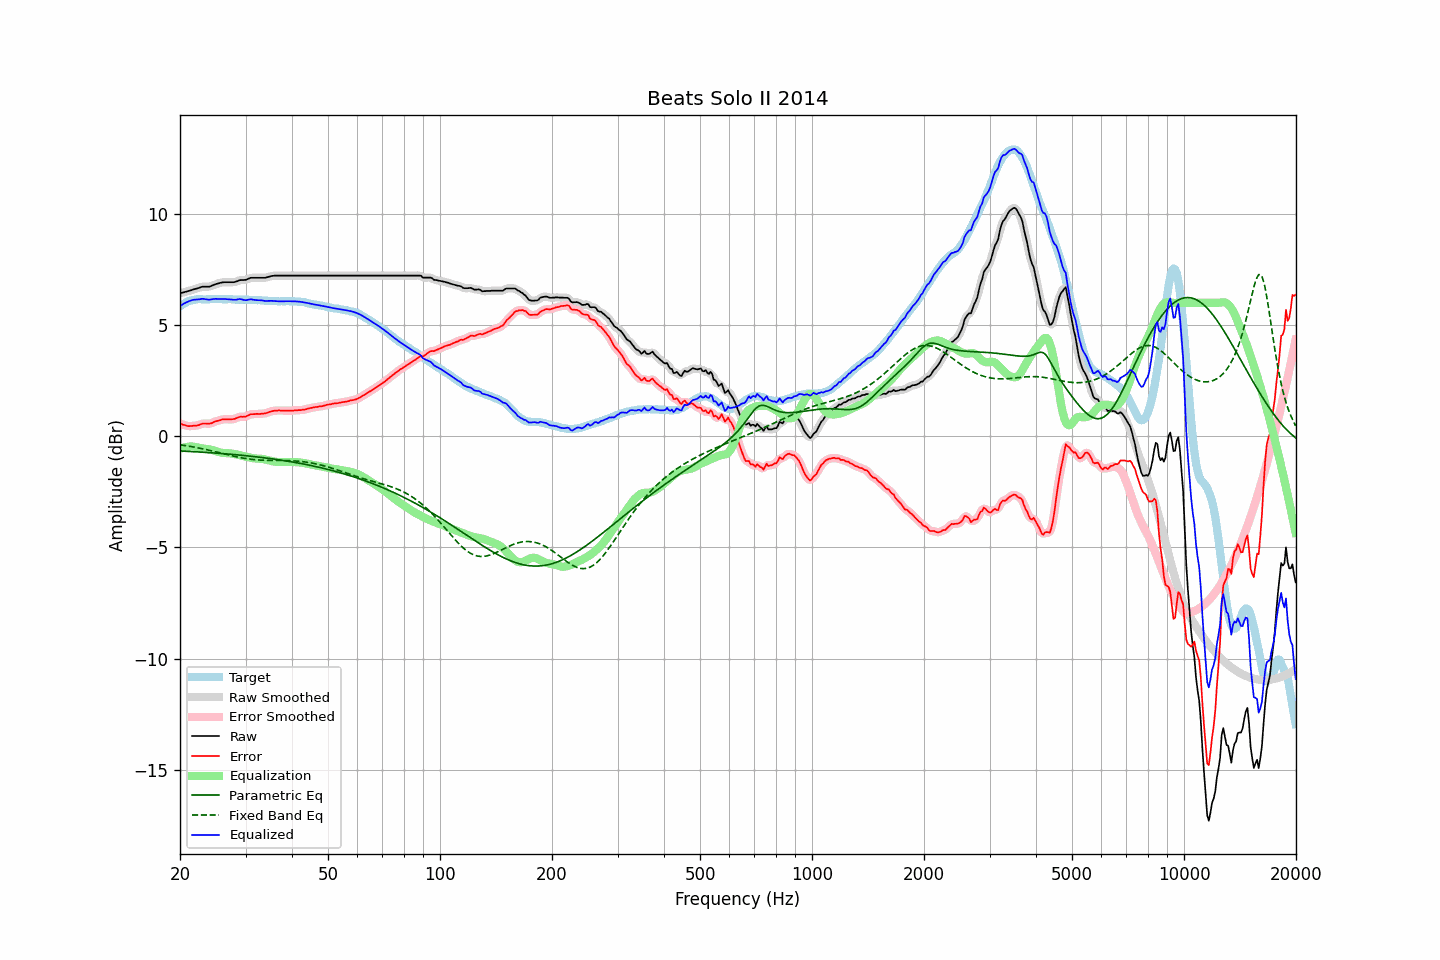

Source data for this figure (header and first rows):
frequency, raw, error, smoothed, error_smoothed, equalization, parametric_eq, fixed_band_eq, equalized_raw, equalized_smoothed, target
20.00, 6.43, 0.58, 6.43, 0.58, -0.57, -0.66, -0.38, 5.86, 5.86, 5.85
20.20, 6.45, 0.55, 6.45, 0.55, -0.54, -0.67, -0.39, 5.91, 5.91, 5.90
20.40, 6.47, 0.52, 6.47, 0.52, -0.52, -0.67, -0.41, 5.95, 5.95, 5.95
20.61, 6.49, 0.51, 6.49, 0.50, -0.50, -0.67, -0.42, 5.99, 5.99, 5.98
20.81, 6.51, 0.48, 6.51, 0.48, -0.48, -0.68, -0.43, 6.03, 6.03, 6.03
21.02, 6.53, 0.46, 6.53, 0.46, -0.47, -0.68, -0.44, 6.06, 6.06, 6.07
21.23, 6.55, 0.46, 6.55, 0.46, -0.46, -0.68, -0.45, 6.09, 6.09, 6.09
21.44, 6.57, 0.46, 6.57, 0.46, -0.46, -0.69, -0.46, 6.11, 6.11, 6.11
21.66, 6.60, 0.47, 6.60, 0.47, -0.46, -0.69, -0.48, 6.14, 6.13, 6.13
21.87, 6.62, 0.48, 6.62, 0.47, -0.47, -0.70, -0.49, 6.15, 6.15, 6.14
22.09, 6.64, 0.48, 6.64, 0.48, -0.49, -0.70, -0.50, 6.15, 6.15, 6.16
22.31, 6.66, 0.49, 6.66, 0.49, -0.50, -0.70, -0.52, 6.16, 6.16, 6.17
22.54, 6.68, 0.51, 6.69, 0.52, -0.52, -0.71, -0.53, 6.16, 6.16, 6.17
22.76, 6.71, 0.54, 6.71, 0.54, -0.53, -0.71, -0.55, 6.18, 6.17, 6.17
22.99, 6.73, 0.57, 6.72, 0.56, -0.54, -0.72, -0.56, 6.19, 6.18, 6.16
23.22, 6.73, 0.57, 6.73, 0.57, -0.55, -0.72, -0.58, 6.18, 6.18, 6.16
23.45, 6.73, 0.57, 6.73, 0.57, -0.56, -0.73, -0.59, 6.17, 6.17, 6.16
23.69, 6.73, 0.57, 6.73, 0.57, -0.57, -0.73, -0.61, 6.15, 6.15, 6.16
23.92, 6.73, 0.57, 6.74, 0.57, -0.59, -0.74, -0.63, 6.14, 6.15, 6.16
24.16, 6.75, 0.58, 6.75, 0.58, -0.60, -0.74, -0.64, 6.15, 6.15, 6.17
24.40, 6.78, 0.60, 6.78, 0.60, -0.61, -0.75, -0.66, 6.17, 6.16, 6.18
24.65, 6.81, 0.64, 6.81, 0.64, -0.63, -0.75, -0.68, 6.18, 6.18, 6.17
24.89, 6.84, 0.67, 6.84, 0.66, -0.66, -0.76, -0.69, 6.18, 6.18, 6.17
25.14, 6.86, 0.69, 6.86, 0.69, -0.68, -0.76, -0.71, 6.18, 6.18, 6.17
25.39, 6.88, 0.70, 6.88, 0.71, -0.71, -0.77, -0.73, 6.17, 6.18, 6.18
25.65, 6.90, 0.72, 6.90, 0.73, -0.73, -0.77, -0.75, 6.17, 6.17, 6.18
25.91, 6.92, 0.75, 6.92, 0.75, -0.74, -0.78, -0.77, 6.18, 6.18, 6.17
26.16, 6.93, 0.76, 6.93, 0.76, -0.75, -0.78, -0.78, 6.18, 6.18, 6.17
26.43, 6.93, 0.77, 6.93, 0.77, -0.76, -0.79, -0.80, 6.17, 6.18, 6.16
26.69, 6.93, 0.77, 6.93, 0.76, -0.76, -0.79, -0.82, 6.17, 6.17, 6.16
26.96, 6.93, 0.76, 6.93, 0.76, -0.76, -0.80, -0.84, 6.17, 6.17, 6.17
27.23, 6.93, 0.76, 6.93, 0.76, -0.77, -0.81, -0.85, 6.16, 6.16, 6.17
27.50, 6.93, 0.76, 6.93, 0.76, -0.78, -0.81, -0.87, 6.15, 6.15, 6.17
27.77, 6.93, 0.77, 6.93, 0.77, -0.79, -0.82, -0.89, 6.14, 6.14, 6.16
28.05, 6.94, 0.78, 6.94, 0.79, -0.80, -0.83, -0.90, 6.14, 6.14, 6.16
28.33, 6.96, 0.82, 6.96, 0.81, -0.81, -0.83, -0.92, 6.15, 6.15, 6.14
28.62, 6.99, 0.85, 6.99, 0.85, -0.83, -0.84, -0.94, 6.16, 6.16, 6.14
28.90, 7.02, 0.87, 7.01, 0.87, -0.85, -0.85, -0.95, 6.17, 6.17, 6.15
29.19, 7.03, 0.89, 7.03, 0.88, -0.86, -0.85, -0.97, 6.17, 6.16, 6.14
29.48, 7.03, 0.87, 7.03, 0.88, -0.88, -0.86, -0.98, 6.15, 6.15, 6.16
29.78, 7.03, 0.88, 7.03, 0.88, -0.90, -0.87, -0.99, 6.13, 6.13, 6.15
30.08, 7.04, 0.89, 7.04, 0.89, -0.92, -0.87, -1.00, 6.12, 6.13, 6.15
30.38, 7.07, 0.93, 7.07, 0.93, -0.94, -0.88, -1.01, 6.13, 6.14, 6.14
30.68, 7.10, 0.96, 7.10, 0.96, -0.95, -0.89, -1.02, 6.15, 6.15, 6.14
30.99, 7.13, 0.99, 7.12, 0.98, -0.97, -0.90, -1.03, 6.16, 6.16, 6.14
31.30, 7.13, 0.99, 7.13, 0.99, -0.98, -0.90, -1.04, 6.15, 6.15, 6.14
31.61, 7.13, 1.00, 7.13, 1.00, -0.99, -0.91, -1.05, 6.14, 6.14, 6.13
31.93, 7.13, 1.00, 7.13, 1.00, -1.00, -0.92, -1.06, 6.13, 6.13, 6.13
32.24, 7.13, 1.01, 7.13, 1.00, -1.01, -0.93, -1.06, 6.12, 6.12, 6.12
32.57, 7.13, 1.00, 7.13, 1.01, -1.01, -0.94, -1.07, 6.12, 6.12, 6.13
32.89, 7.13, 1.01, 7.13, 1.01, -1.01, -0.95, -1.07, 6.12, 6.12, 6.12
33.22, 7.13, 1.02, 7.13, 1.01, -1.02, -0.96, -1.08, 6.11, 6.11, 6.11
33.55, 7.13, 1.02, 7.13, 1.02, -1.03, -0.96, -1.08, 6.10, 6.10, 6.11
33.89, 7.13, 1.03, 7.14, 1.03, -1.04, -0.97, -1.08, 6.09, 6.09, 6.10
34.23, 7.15, 1.05, 7.15, 1.05, -1.06, -0.98, -1.08, 6.09, 6.09, 6.10
34.57, 7.17, 1.08, 7.17, 1.08, -1.08, -0.99, -1.08, 6.09, 6.09, 6.09
34.92, 7.19, 1.10, 7.19, 1.10, -1.10, -1.00, -1.09, 6.09, 6.09, 6.09
35.27, 7.21, 1.13, 7.21, 1.13, -1.12, -1.01, -1.09, 6.09, 6.09, 6.08
35.62, 7.22, 1.14, 7.22, 1.14, -1.13, -1.02, -1.09, 6.09, 6.09, 6.08
35.97, 7.23, 1.15, 7.23, 1.15, -1.14, -1.03, -1.09, 6.09, 6.08, 6.08
... 635 more rows
